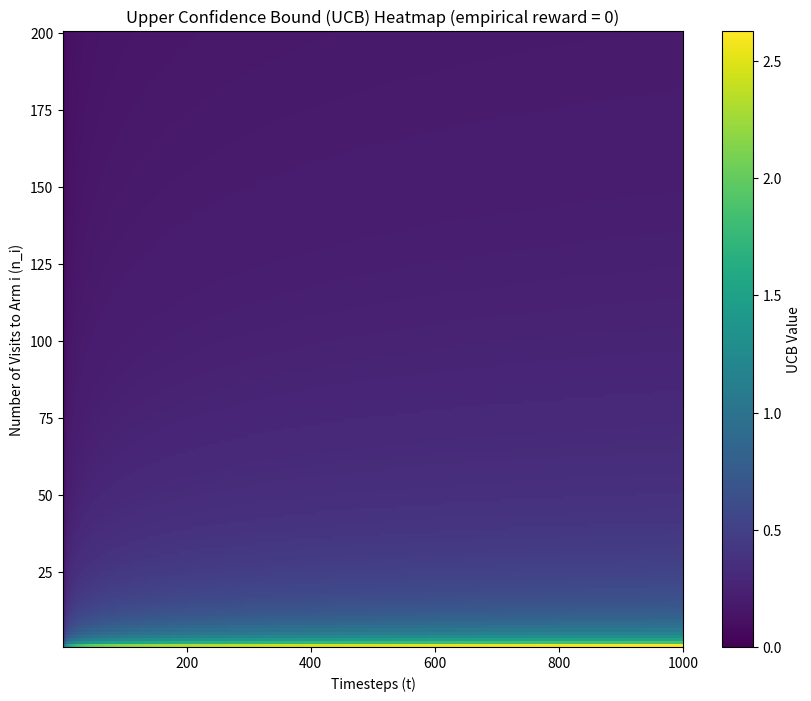

Generate this figure with matplotlib:
import numpy as np
import matplotlib.pyplot as plt

def plot_ucb_heatmap(t_max, n_max, c=1, mu_i=0):
    """
    Plot a heatmap of the UCB value as a function of timesteps t and visits to arm i (n_i).

    Args:
    - t_max (int): Maximum number of timesteps.
    - n_max (int): Maximum number of visits to arm i.
    - c (float): Exploration-exploitation trade-off parameter.
    - mu_i (float): Empirical reward of arm i.
    """
    t_values = np.arange(1, t_max + 1)
    n_values = np.arange(1, n_max + 1)
    T, N = np.meshgrid(t_values, n_values)
    
    # Calculate UCB values
    ucb_values = mu_i + c * np.sqrt(np.log(T) / N)
    
    # Plot heatmap
    plt.figure(figsize=(10, 8))
    plt.title("Upper Confidence Bound (UCB) Heatmap (empirical reward = 0)")
    plt.xlabel("Timesteps (t)")
    plt.ylabel("Number of Visits to Arm i (n_i)")
    plt.pcolormesh(T, N, ucb_values, shading='auto', cmap='viridis')
    plt.colorbar(label="UCB Value")
    # plt.show()
    plt.savefig("UCB.png")

# Example usage
plot_ucb_heatmap(t_max=1000, n_max=200, c=1, mu_i=0)
